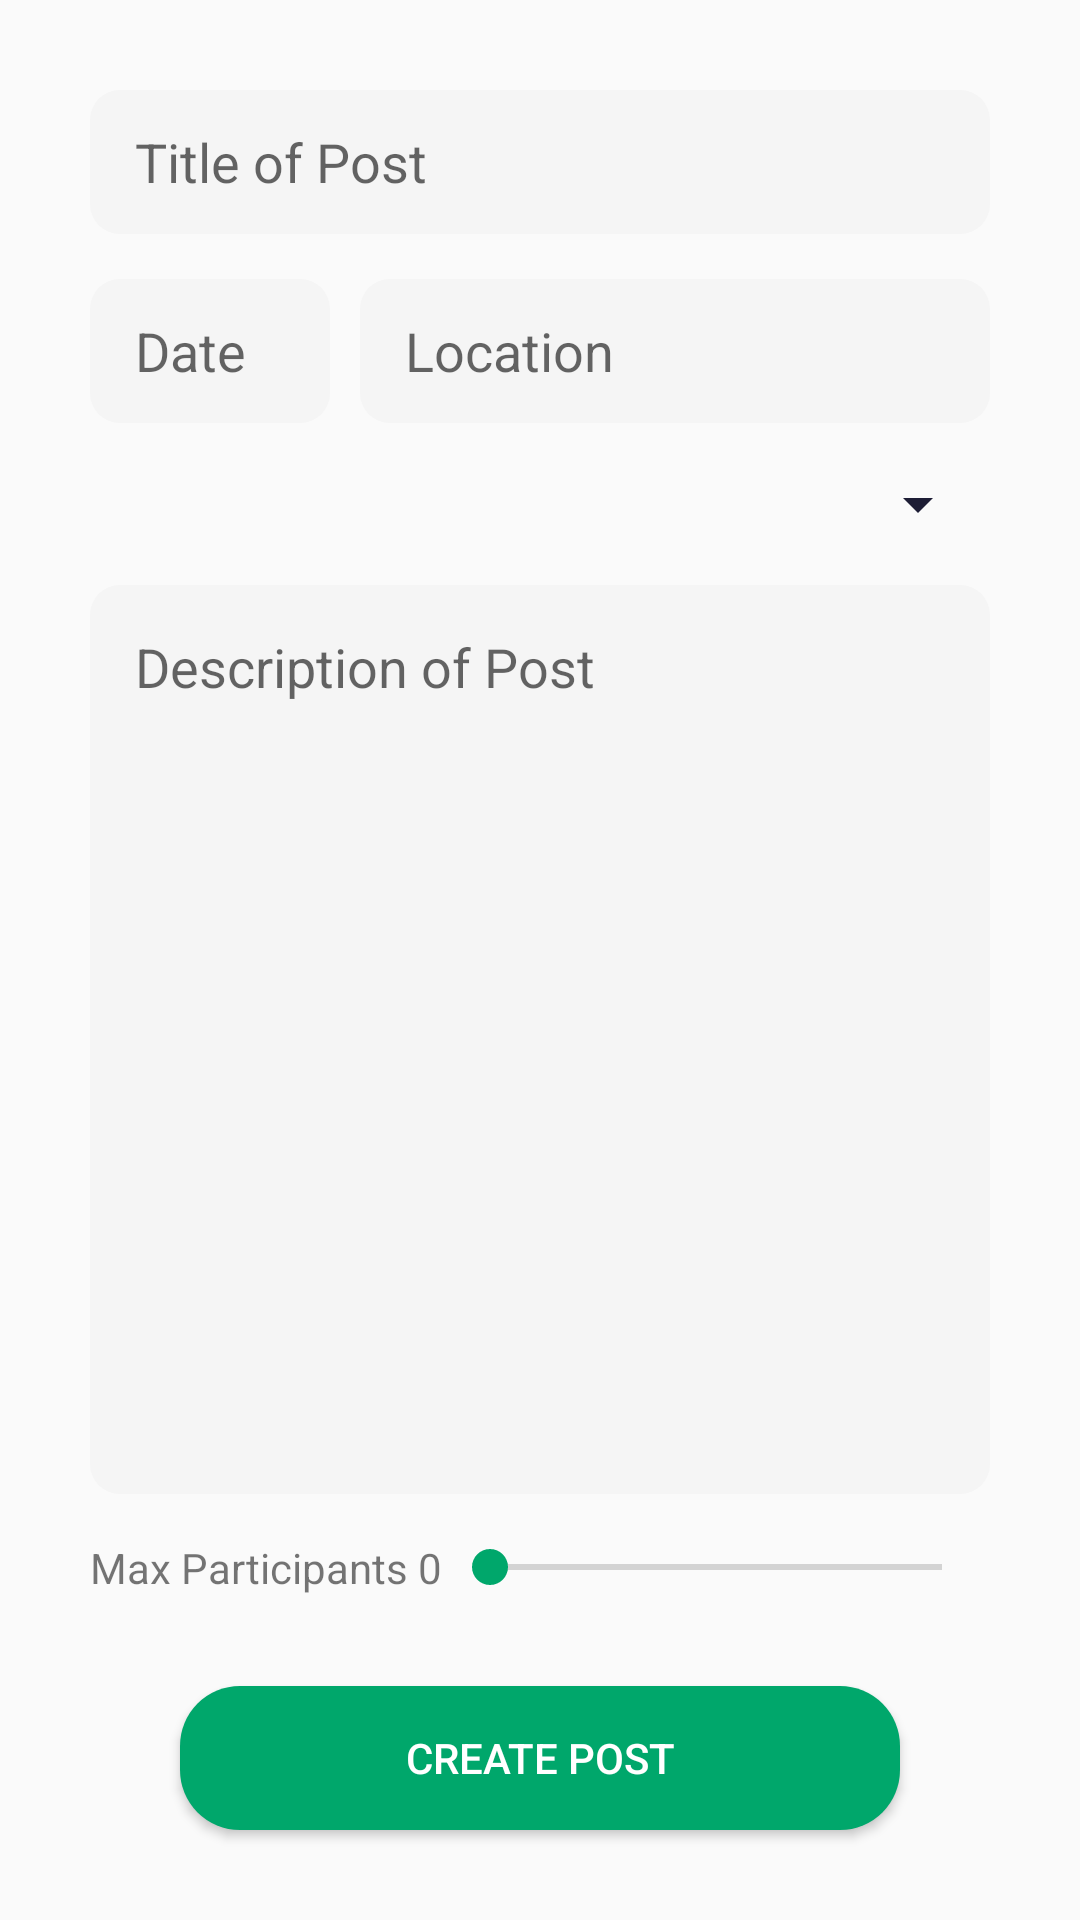

The Android layout XML behind this screen, and the referenced resources:
<!-- AndroidManifest.xml: application theme Theme.Fitomatic -->
<!-- res/layout/fragment_small_post.xml -->
<?xml version="1.0" encoding="utf-8"?>
<androidx.constraintlayout.widget.ConstraintLayout xmlns:android="http://schemas.android.com/apk/res/android"
    xmlns:app="http://schemas.android.com/apk/res-auto"
    xmlns:tools="http://schemas.android.com/tools"
    android:layout_width="match_parent"
    android:layout_height="match_parent"
    android:backgroundTint="@color/purple"
    tools:context=".Posts.typesOfPosts.SmallPostFragment">

    <SeekBar
        android:id="@+id/maxPartBarSmall"
        android:layout_width="0dp"
        android:layout_height="0dp"
        android:max="100"
        android:progress="0"
        android:thumbTint="@color/green"
        app:layout_constraintBottom_toBottomOf="@+id/maxPartSmall"
        app:layout_constraintEnd_toEndOf="@+id/createDescriptionSmall"
        app:layout_constraintStart_toEndOf="@+id/maxPartSmall"
        app:layout_constraintTop_toTopOf="@+id/maxPartSmall" />

    <TextView
        android:id="@+id/maxPartSmall"
        android:layout_width="wrap_content"
        android:layout_height="wrap_content"
        android:layout_marginBottom="30dp"
        android:text="@string/max_participants_0"
        app:layout_constraintBottom_toTopOf="@+id/createPostSmall"
        app:layout_constraintStart_toStartOf="@+id/createDescriptionSmall" />

    <Spinner
        android:id="@+id/spinnerActivitySmall"
        android:layout_width="0dp"
        android:layout_height="wrap_content"
        android:layout_marginStart="30dp"
        android:layout_marginTop="15dp"
        android:layout_marginEnd="30dp"
        android:backgroundTint="@color/purple"
        android:contentDescription="@string/smallspinner"
        app:layout_constraintEnd_toEndOf="parent"
        app:layout_constraintHorizontal_bias="0.0"
        app:layout_constraintStart_toStartOf="parent"
        app:layout_constraintTop_toBottomOf="@+id/createDateSmall"
        tools:ignore="TouchTargetSizeCheck" />

    <EditText
        android:id="@+id/createTitleSmall"
        android:layout_width="0dp"
        android:layout_height="wrap_content"
        android:layout_marginStart="30dp"
        android:layout_marginTop="30dp"
        android:layout_marginEnd="30dp"
        android:background="@drawable/textfield"
        android:ems="10"
        android:hint="@string/title_of_post"
        android:inputType="textEmailAddress"
        android:minHeight="48dp"
        android:paddingLeft="15dp"
        android:textColor="@color/purple"
        app:layout_constraintEnd_toEndOf="parent"
        app:layout_constraintHorizontal_bias="0.0"
        app:layout_constraintStart_toStartOf="parent"
        app:layout_constraintTop_toTopOf="parent"
        tools:ignore="TextContrastCheck"
        android:importantForAutofill="no" />

    <EditText
        android:id="@+id/createDateSmall"
        android:layout_width="0dp"
        android:layout_height="wrap_content"
        android:layout_marginTop="15dp"
        android:layout_marginEnd="10dp"
        android:background="@drawable/textfield"
        android:ems="10"
        android:hint="@string/date"
        android:inputType="textEmailAddress"
        android:minHeight="48dp"
        android:paddingLeft="15dp"
        android:textColor="@color/purple"
        app:layout_constraintEnd_toStartOf="@+id/createLocationSmall"
        app:layout_constraintStart_toStartOf="@+id/createTitleSmall"
        app:layout_constraintTop_toBottomOf="@+id/createTitleSmall"
        tools:ignore="TextContrastCheck"
        android:importantForAutofill="no" />

    <EditText
        android:id="@+id/createLocationSmall"
        android:layout_width="0dp"
        android:layout_height="wrap_content"
        android:background="@drawable/textfield"
        android:ems="10"
        android:hint="@string/location"
        android:inputType="textEmailAddress"
        android:minHeight="48dp"
        android:paddingLeft="15dp"
        android:textColor="@color/purple"
        app:layout_constraintEnd_toEndOf="@+id/createTitleSmall"
        app:layout_constraintTop_toTopOf="@+id/createDateSmall"
        tools:ignore="TextContrastCheck"
        android:importantForAutofill="no" />

    <EditText
        android:id="@+id/createDescriptionSmall"
        android:layout_width="0dp"
        android:layout_height="0dp"
        android:layout_marginStart="30dp"
        android:layout_marginTop="15dp"
        android:layout_marginEnd="30dp"
        android:layout_marginBottom="15dp"
        android:background="@drawable/textfield"
        android:ems="10"
        android:gravity="top"
        android:hint="@string/description_of_post"
        android:inputType="text|textMultiLine"
        android:minHeight="200dp"
        android:padding="15dp"
        android:singleLine="false"
        android:textColor="@color/purple"
        app:layout_constraintBottom_toTopOf="@+id/maxPartBarSmall"
        app:layout_constraintEnd_toEndOf="parent"
        app:layout_constraintHorizontal_bias="0.0"
        app:layout_constraintStart_toStartOf="parent"
        app:layout_constraintTop_toBottomOf="@+id/spinnerActivitySmall"
        tools:ignore="RtlCompat,TextContrastCheck"
        android:importantForAutofill="no" />

    <Button
        android:id="@+id/createPostSmall"
        android:layout_width="0dp"
        android:layout_height="wrap_content"
        android:layout_marginStart="60dp"
        android:layout_marginEnd="60dp"
        android:layout_marginBottom="30dp"
        android:background="@drawable/action_button"
        android:text="@string/create_post"
        android:textColor="@color/white"
        app:layout_constraintBottom_toBottomOf="parent"
        app:layout_constraintEnd_toEndOf="parent"
        app:layout_constraintStart_toStartOf="parent"
        tools:ignore="TextContrastCheck" />

</androidx.constraintlayout.widget.ConstraintLayout>
<!-- resources referenced by this layout -->
<resources>
  <color name="green">#00A76B</color>
  <color name="purple">#1D1D35</color>
  <color name="white">#FFFFFFFF</color>
  <!-- drawable action_button (drawable) -->
  <?xml version="1.0" encoding="utf-8"?>
  <shape xmlns:android="http://schemas.android.com/apk/res/android" android:shape="rectangle">
  
      <solid android:color="@color/green"/>
      <corners android:radius="20dp"/>
  
  </shape>
  <!-- drawable textfield (drawable) -->
  <?xml version="1.0" encoding="utf-8"?>
  <shape xmlns:android="http://schemas.android.com/apk/res/android" android:shape="rectangle">
  
      <solid android:color="@color/grey"/>
      <corners android:radius="10dp"/>
  
  </shape>
  <string name="create_post">Create Post</string>
  <string name="date">Date</string>
  <string name="description_of_post">Description of Post</string>
  <string name="location">Location</string>
  <string name="max_participants_0">Max Participants 0</string>
  <string name="smallspinner">smallSpinner</string>
  <string name="title_of_post">Title of Post</string>
  <style name="Theme.Fitomatic" parent="Theme.MaterialComponents.Light.NoActionBar.Bridge">
          
          <item name="colorPrimary">@color/white</item>
          <item name="colorPrimaryVariant">@color/grey</item>
          <item name="colorOnPrimary">@color/black</item>
          
          <item name="colorSecondary">@color/purple</item>
          <item name="colorSecondaryVariant">@color/purple_tint</item>
          <item name="colorOnSecondary">@color/green</item>
          
          <item name="android:statusBarColor" tools:targetApi="l">?attr/colorSecondary</item>
          <item name="android:navigationBarColor">?attr/colorSecondary</item>
          
      </style>
  <color name="grey">#F5F5F5</color>
  <color name="black">#FF000000</color>
  <color name="purple_tint">#3B3B68</color>
</resources>
